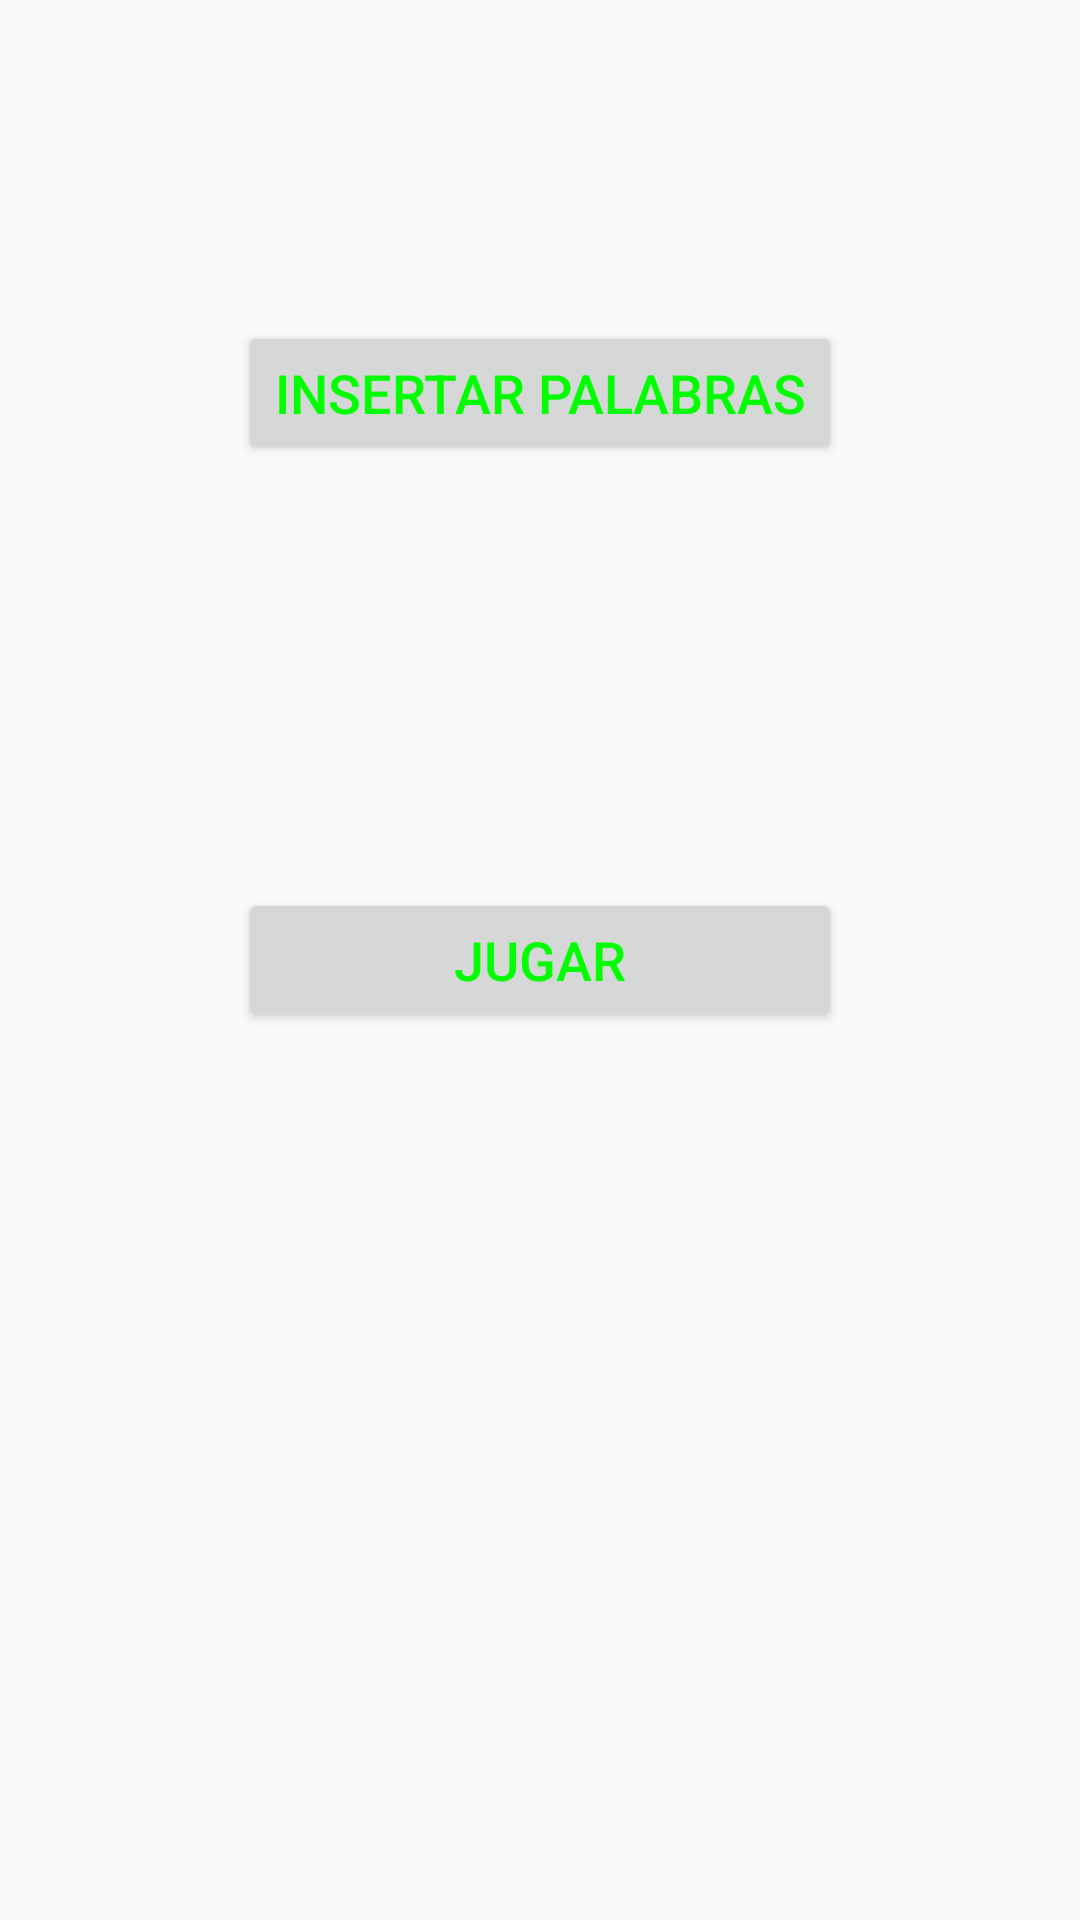

Here is an Android app screen rendered from its layout file. Give the layout XML and the strings, colors and styles it references.
<!-- AndroidManifest.xml: application theme AppTheme -->
<!-- res/layout/re_verb_main.xml -->
<?xml version="1.0" encoding="utf-8"?>
<RelativeLayout xmlns:android="http://schemas.android.com/apk/res/android"
    xmlns:tools="http://schemas.android.com/tools"
    android:layout_width="match_parent"
    android:layout_height="match_parent"
    android:paddingBottom="@dimen/activity_vertical_margin"
    android:paddingLeft="@dimen/activity_horizontal_margin"
    android:paddingRight="@dimen/activity_horizontal_margin"
    android:paddingTop="@dimen/activity_vertical_margin"
    tools:context=".com.autodict.freddy.reVerb.Activity.ReVerbMain"
    android:theme="@style/ReVerbStyle">

    <Button
        android:id="@+id/button_insert"
        android:layout_width="wrap_content"
        android:layout_height="wrap_content"
        android:layout_alignParentTop="true"
        android:layout_centerHorizontal="true"
        android:layout_marginTop="107dp"
        android:text="@string/etq_insertarPalabra"
        android:onClick="lanzarInsertarPalabra" />

    <Button
        android:id="@+id/buttonJugar"
        android:layout_width="wrap_content"
        android:layout_height="wrap_content"
        android:layout_alignLeft="@+id/button_insert"
        android:layout_alignRight="@+id/button_insert"
        android:layout_centerVertical="true"
        android:onClick="lanzarJugar"
        android:text="@string/etq_jugar" />

</RelativeLayout>
<!-- resources referenced by this layout -->
<resources>
  <string name="etq_insertarPalabra">Insertar palabras</string>
  <string name="etq_jugar">Jugar</string>
  <style name="ReVerbStyle" parent="@android:style/TextAppearance.Medium">
          <item name="android:textColor">#00FF00</item>
  
      </style>
  <style name="AppTheme" parent="Theme.AppCompat.Light.DarkActionBar">
          
          <item name="colorPrimary">@color/colorPrimary</item>
          <item name="colorPrimaryDark">@color/colorPrimaryDark</item>
          <item name="colorAccent">@color/colorAccent</item>
      </style>
  <!-- not gathered from this repository: default colours our renderer supplied (Android Studio template values) -->
  <color name="colorPrimary">#FF6200EE</color>
  <color name="colorPrimaryDark">#FF3700B3</color>
  <color name="colorAccent">#FF03DAC5</color>
</resources>
